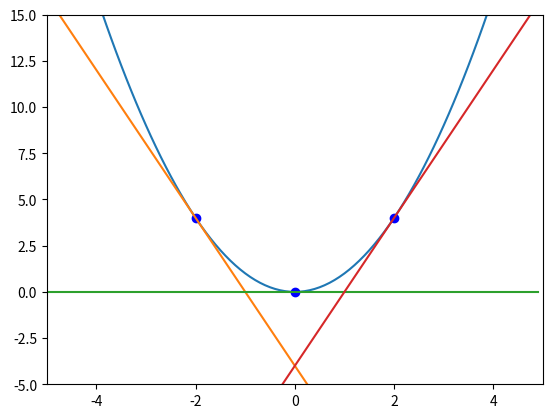

The script that saved this image:
import numpy as np
import matplotlib.pyplot as plt

# EXAMPLE ON THE GUIDE

a = np.arange(-5, 5, 0.1)
f_x = np.power(a,2)
plt.plot(a, f_x)

plt.xlim(-5,5)
plt.ylim(-5,15)

k = np.array([-2,0,2])
plt.plot(k, k**2, "bo")
for i in k:
    plt.plot(a, (2*i)*a-(i**2))

plt.show()
